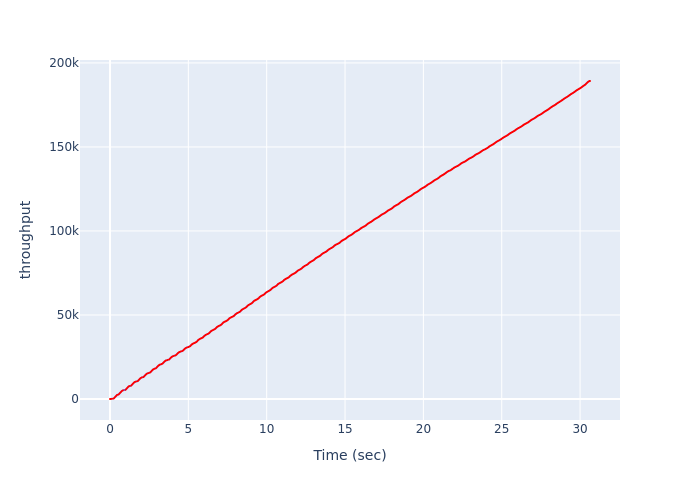

Values plotted in this chart, from the file beside it:
, Time (sec), throughput
0, 0.0, 0
1, 0.01092, 1
2, 0.02846, 19
3, 0.05603, 45
4, 0.0863, 80
5, 0.1135, 113
6, 0.1408, 147
7, 0.1917, 204
8, 0.2342, 256
9, 0.2599, 512
10, 0.2856, 768
11, 0.3113, 1024
12, 0.337, 1280
13, 0.3627, 1536
14, 0.3884, 1792
15, 0.4141, 2048
16, 0.4398, 2304
17, 0.4655, 2560
18, 0.5441, 2643
19, 0.5698, 2899
20, 0.5955, 3155
21, 0.6212, 3411
22, 0.6469, 3667
23, 0.6726, 3923
24, 0.6983, 4179
25, 0.724, 4435
26, 0.7496, 4691
27, 0.7753, 4947
28, 0.8025, 4974
29, 0.8282, 5230
30, 0.9823, 5403
31, 1.008, 5659
32, 1.034, 5915
33, 1.059, 6171
34, 1.085, 6427
35, 1.111, 6683
36, 1.136, 6939
37, 1.162, 7195
38, 1.188, 7451
39, 1.201, 7463
40, 1.227, 7719
41, 1.338, 7837
42, 1.363, 8093
43, 1.389, 8349
44, 1.415, 8605
45, 1.44, 8861
46, 1.466, 9117
47, 1.492, 9373
48, 1.517, 9629
49, 1.543, 9885
50, 1.555, 9890
51, 1.58, 10146
52, 1.637, 10205
53, 1.663, 10461
54, 1.762, 10572
55, 1.787, 10828
56, 1.813, 11084
57, 1.839, 11340
58, 1.864, 11596
59, 1.89, 11852
... 1,182 more rows
